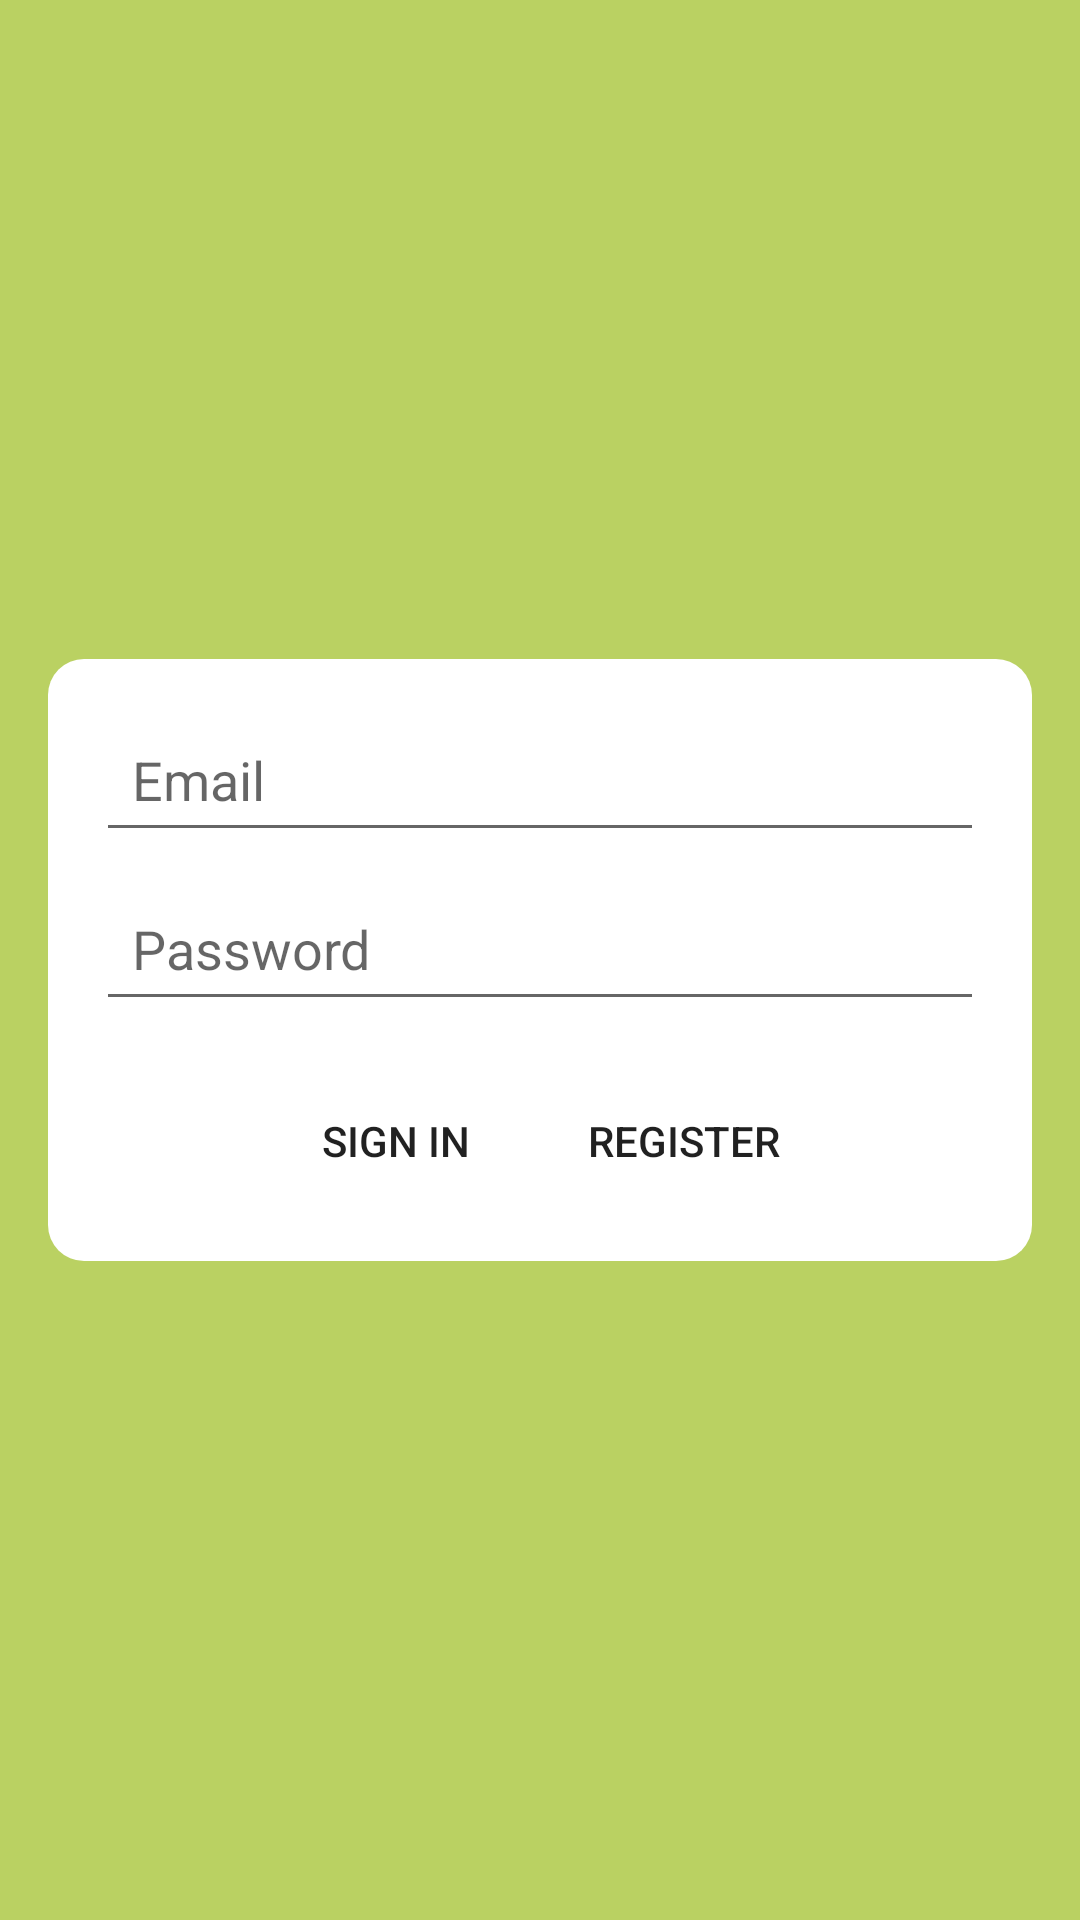

Android layout source for this screen:
<!-- AndroidManifest.xml: application theme AppTheme -->
<!-- res/layout/activity_login.xml -->
<RelativeLayout xmlns:android="http://schemas.android.com/apk/res/android"
    android:layout_width="match_parent"
    android:layout_height="match_parent"
    android:padding="16dp"
    android:background="#BAD162">

    
    <LinearLayout
        android:layout_width="match_parent"
        android:layout_height="wrap_content"
        android:orientation="vertical"
        android:layout_centerInParent="true"
        android:padding="16dp"
        android:background="@drawable/rounded_button_white">

        <EditText
            android:id="@+id/editTextEmail"
            android:layout_width="match_parent"
            android:layout_height="wrap_content"
            android:hint="Email"
            android:inputType="textEmailAddress"
            android:padding="12dp"
            android:layout_marginBottom="8dp" />

        <EditText
            android:id="@+id/editTextPassword"
            android:layout_width="match_parent"
            android:layout_height="wrap_content"
            android:hint="Password"
            android:inputType="textPassword"
            android:padding="12dp"
            android:layout_marginBottom="16dp" />

        <LinearLayout
            android:layout_width="match_parent"
            android:layout_height="wrap_content"
            android:orientation="horizontal"
            android:gravity="center">

            <Button
                android:id="@+id/buttonSignIn"
                android:layout_width="wrap_content"
                android:layout_height="wrap_content"
                android:text="Sign In"
                android:layout_marginEnd="8dp"
                android:background="@drawable/rounded_button_gray"/>
            <Button
                android:id="@+id/buttonRegister"
                android:layout_width="wrap_content"
                android:layout_height="wrap_content"
                android:text="Register"
                android:background="@drawable/rounded_button"/>
        </LinearLayout>
    </LinearLayout>
</RelativeLayout>
<!-- resources referenced by this layout -->
<resources>
  <!-- drawable rounded_button_white (drawable) -->
  <shape xmlns:android="http://schemas.android.com/apk/res/android">
      <solid android:color="#FFFFFF"/>
      <corners android:radius="12dp"/> 
  </shape>
</resources>
